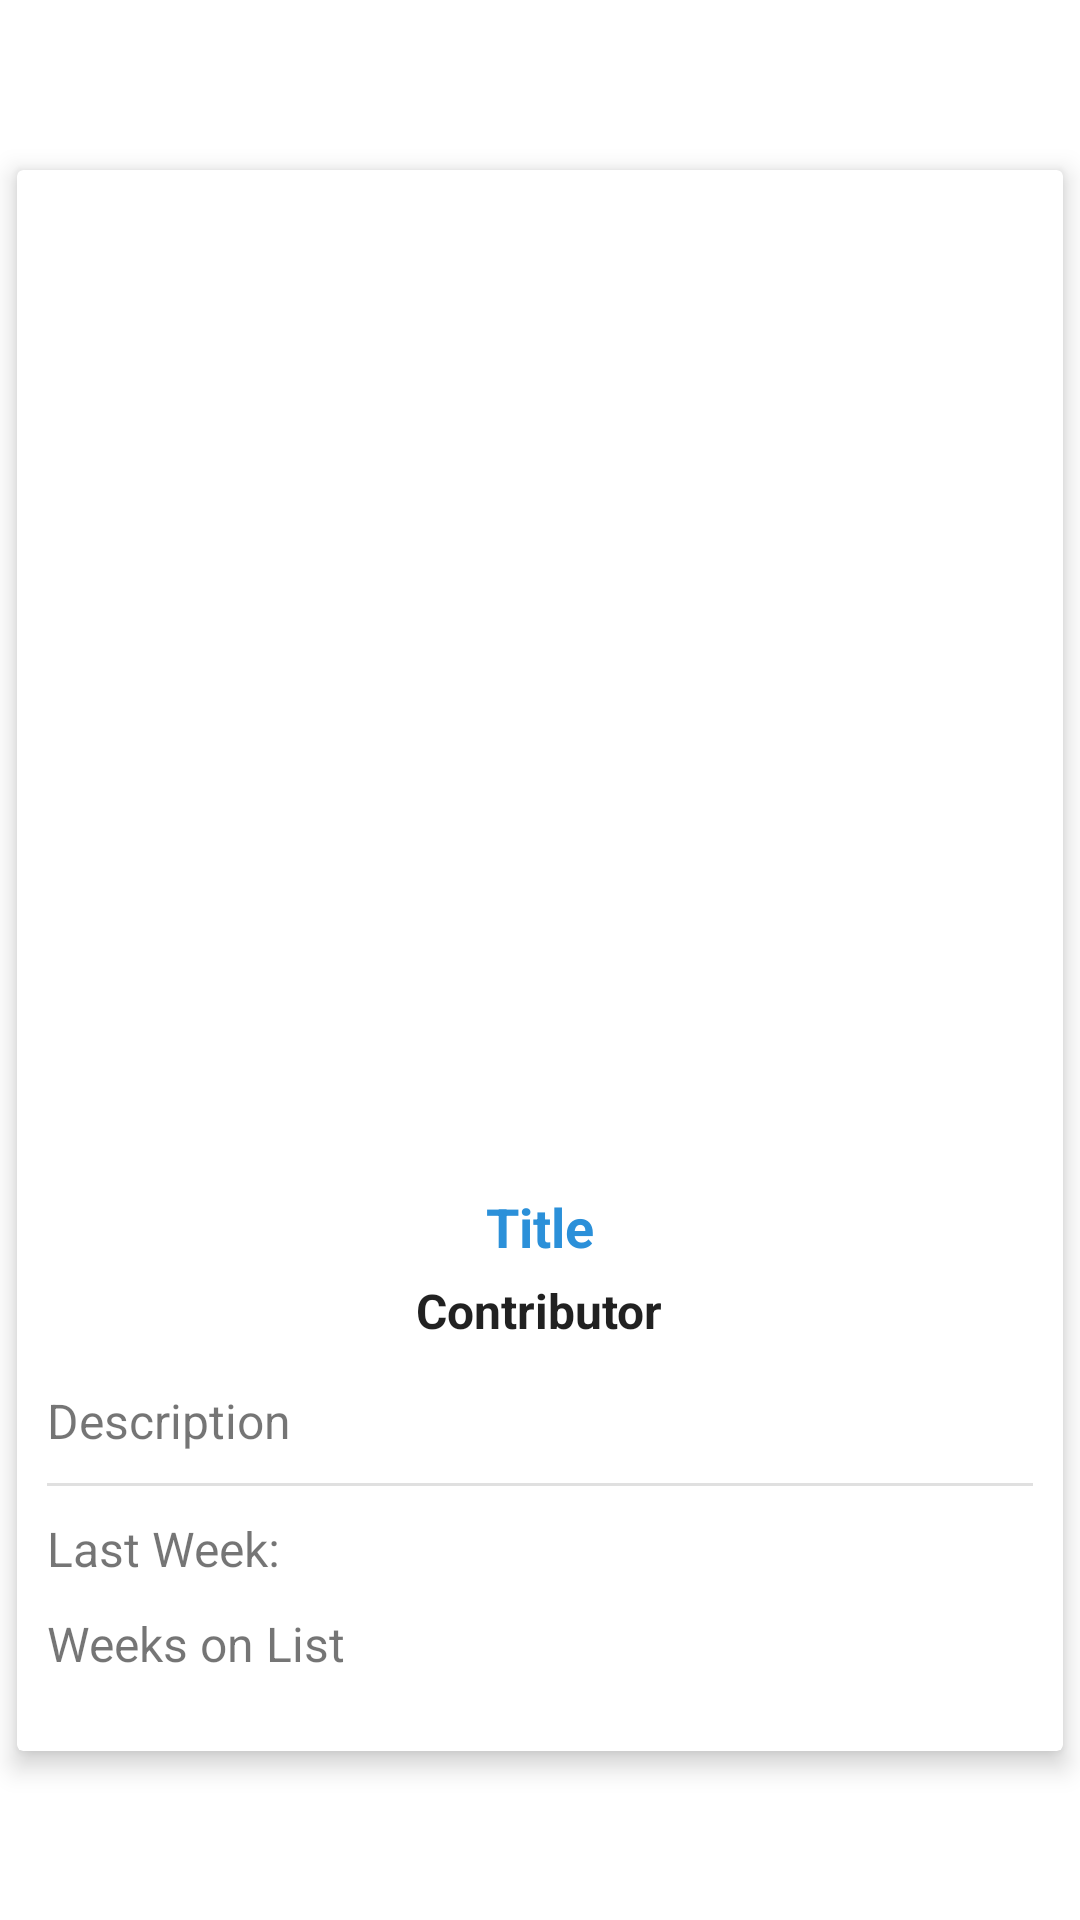

Produce the Android XML layout that renders to this screen, including the resource entries it uses.
<!-- AndroidManifest.xml: application theme Theme.NYTBestSellers -->
<!-- res/layout/books_by_list_view_holder.xml -->
<?xml version="1.0" encoding="utf-8"?>
<androidx.constraintlayout.widget.ConstraintLayout xmlns:android="http://schemas.android.com/apk/res/android"
    xmlns:app="http://schemas.android.com/apk/res-auto"
    xmlns:tools="http://schemas.android.com/tools"
    android:id="@+id/bestSellersViewHolder"
    android:layout_width="match_parent"
    android:layout_height="wrap_content"
    android:layout_marginBottom="20dp">

    <androidx.cardview.widget.CardView
        android:id="@+id/booksCardView"
        android:layout_width="match_parent"
        android:layout_height="wrap_content"
        android:clickable="true"
        app:cardElevation="5dp"
        android:foregroundGravity="center"
        app:cardUseCompatPadding="true"
        app:layout_constraintBottom_toBottomOf="parent"
        app:layout_constraintEnd_toEndOf="parent"
        app:layout_constraintStart_toStartOf="parent"
        app:layout_constraintTop_toTopOf="parent"
        android:focusable="true">

        <LinearLayout
            android:layout_width="match_parent"
            android:layout_height="wrap_content"
            android:layout_margin="10dp"
            android:paddingTop="15dp"
            android:paddingBottom="15dp"
            android:orientation="vertical"
            android:gravity="center">

            <ImageView
                android:id="@+id/bookImageView"
                android:layout_width="270dp"
                android:layout_height="300dp"
                android:adjustViewBounds="true"
                android:contentDescription="@string/book_cover_image"
                android:layout_gravity="center"
                tools:srcCompat="@tools:sample/backgrounds/scenic" />

            <TextView
                android:id="@+id/titleTextView"
                android:layout_width="wrap_content"
                android:layout_height="wrap_content"
                android:layout_marginTop="15dp"
                android:text="@string/title"
                android:theme="@style/Theme.BookTitle"
                android:textColor="#2B90D9"
                android:textSize="18sp"
                android:textStyle="bold" />

            <TextView
                android:id="@+id/contributorTextView"
                android:layout_width="wrap_content"
                android:layout_height="wrap_content"
                android:layout_marginTop="5dp"
                android:text="@string/contributor"
                style="@style/Theme.BookContributor" />

            <LinearLayout
                android:layout_width="match_parent"
                android:layout_height="wrap_content"
                android:orientation="vertical">

                <TextView
                    android:id="@+id/descriptionTextView"
                    android:layout_width="wrap_content"
                    android:layout_height="wrap_content"
                    android:layout_marginTop="15dp"
                    android:text="@string/description"
                    android:textSize="16sp" />

                <com.google.android.material.divider.MaterialDivider
                    android:layout_width="match_parent"
                    android:layout_height="wrap_content"
                    android:layout_marginTop="10dp"/>

                <TextView
                    android:id="@+id/lastWeekRankTextView"
                    android:layout_width="wrap_content"
                    android:layout_height="wrap_content"
                    android:layout_marginTop="10dp"
                    android:text="@string/lastWeekRank"
                    android:textSize="16sp" />

                <TextView
                    android:id="@+id/weeksOnList"
                    android:layout_width="wrap_content"
                    android:layout_height="wrap_content"
                    android:layout_marginTop="10dp"
                    android:text="@string/weeks_on_list"
                    android:textSize="16sp" />


            </LinearLayout>


        </LinearLayout>

        <TextView
            android:id="@+id/rankTextView"
            android:layout_width="wrap_content"
            android:layout_height="wrap_content"
            android:layout_margin="20dp"
            android:text=""
            android:textSize="34sp"/>

    </androidx.cardview.widget.CardView>

</androidx.constraintlayout.widget.ConstraintLayout>
<!-- resources referenced by this layout -->
<resources>
  <string name="book_cover_image">Book Cover Image</string>
  <string name="contributor">Contributor</string>
  <string name="description">Description</string>
  <string name="lastWeekRank">Last Week:</string>
  <string name="title">Title</string>
  <string name="weeks_on_list">Weeks on List</string>
  <style name="Theme.BookContributor" parent="Theme.MaterialComponents.DayNight.NoActionBar">
          <item name="android:textStyle">bold</item>
          <item name="android:textSize">16sp</item>"
      </style>
  <style name="Theme.BookTitle" parent="Theme.MaterialComponents.DayNight.NoActionBar">
          <item name="android:textStyle">bold</item>
          <item name="android:textColor">@color/titleColor</item>
          <item name="android:textSize">18sp</item>
      </style>
  <style name="Theme.NYTBestSellers" parent="Theme.MaterialComponents.DayNight.NoActionBar">
          
          <item name="colorPrimary">@color/primaryColor</item>
          <item name="colorPrimaryVariant">@color/primaryDarkColor</item>
          <item name="colorOnPrimary">@color/primaryLightColor</item>
          
          <item name="colorSecondary">@color/secondaryColor</item>
          <item name="colorSecondaryVariant">@color/secondaryDarkColor</item>
          <item name="colorOnSecondary">@color/secondaryLightColor</item>
          
  
          
          
  
          <item name="android:navigationBarColor">@android:color/transparent</item>
          <item name="android:statusBarColor">@android:color/transparent</item>
          <item name="android:fitsSystemWindows">true</item>
  
      </style>
  <color name="titleColor">#2b90d9</color>
  <color name="primaryColor">#303f9f</color>
  <color name="primaryDarkColor">#001970</color>
  <color name="primaryLightColor">#666ad1</color>
  <color name="secondaryColor">#303f9f</color>
  <color name="secondaryDarkColor">#001970</color>
  <color name="secondaryLightColor">#666ad1</color>
</resources>
